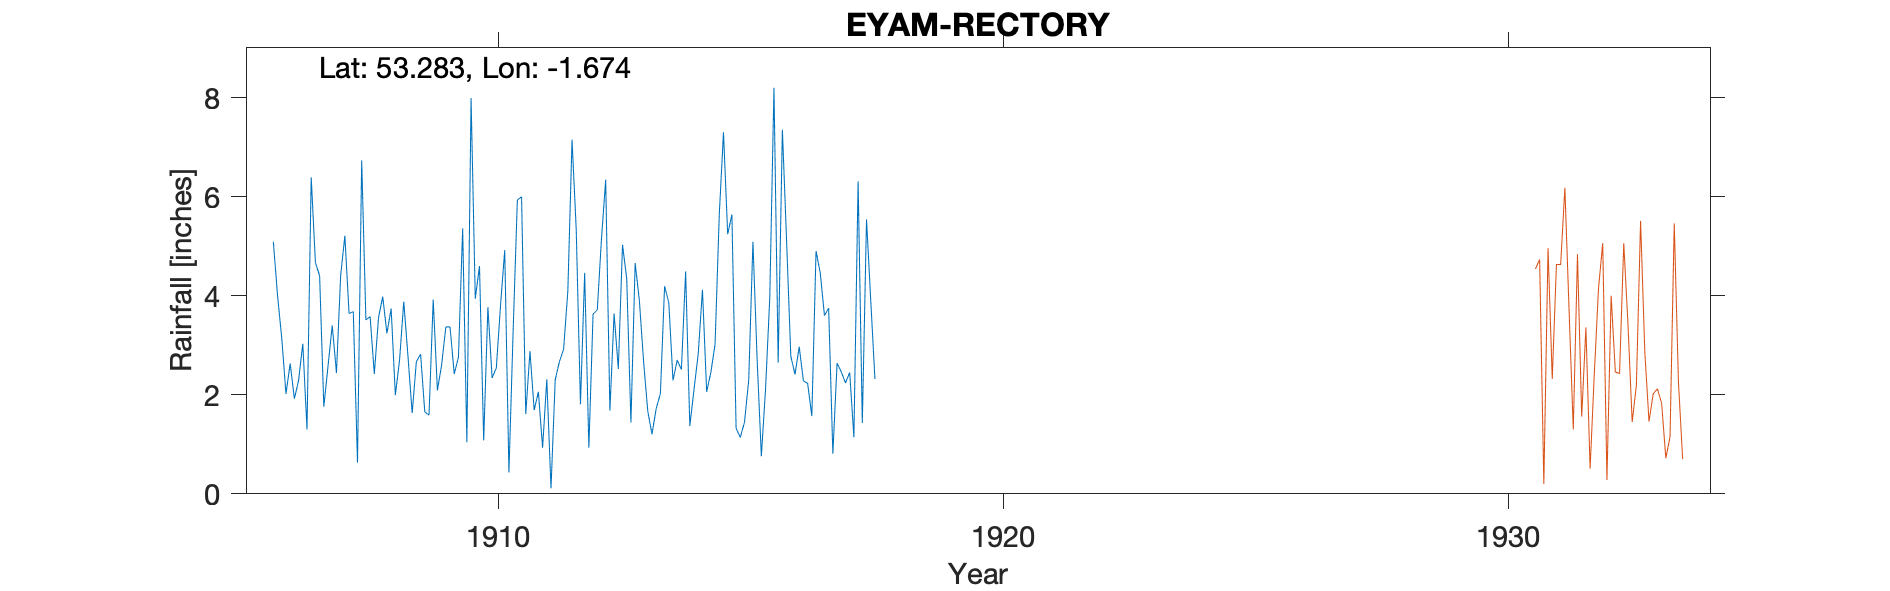

The data file committed next to this chart (first rows):
EYAM-RECTORY-OBSERVER-REV-SHAW, , , , , , , , , , , , , , , , , , , , 
Grid ref, SK218763, Long, -1.674, Lat, 53.28, Elevation, 856, ft., , , , , , , , , , , , 
Station no, 2684/5, , , , , , , , , , , , , , , , , , , 
, 1900, 1901, 1902, 1903, 1904, 1905, 1906, 1907, 1908, 1909, 1910, 1911, 1912, 1913, 1914, 1915, 1916, 1917, 1918, 1919
January, , , , , , , 5.09, 1.76, 2.42, 1.65, 3.94, 1.61, 5.33, 4.34, 2.7, 5.24, 2.65, 3.75, , 
February, , , , , , , 4, 2.58, 3.56, 1.59, 4.6, 2.88, 1.81, 1.44, 2.51, 5.64, 7.35, 0.81, , 
March, , , , , , , 3.14, 3.4, 3.98, 3.92, 1.08, 1.69, 4.46, 4.66, 4.49, 1.32, 5.11, 2.64, , 
April, , , , , , , 2.02, 2.44, 3.24, 2.09, 3.77, 2.06, 0.93, 3.91, 1.37, 1.14, 2.78, 2.46, , 
May, , , , , , , 2.63, 4.41, 3.74, 2.6, 2.34, 0.93, 3.63, 2.68, 2.11, 1.45, 2.41, 2.24, , 
June, , , , , , , 1.92, 5.21, 1.99, 3.37, 2.54, 2.31, 3.71, 1.67, 2.83, 2.3, 2.97, 2.45, , 
July, , , , , , , 2.29, 3.64, 2.7, 3.37, 3.8, 0.11, 5.15, 1.2, 4.12, 5.09, 2.28, 1.14, , 
August, , , , , , , 3.03, 3.68, 3.88, 2.42, 4.92, 2.3, 6.34, 1.72, 2.06, 2.71, 2.23, 6.31, , 
September, , , , , , , 1.3, 0.63, 2.78, 2.76, 0.43, 2.67, 1.68, 2.02, 2.45, 0.76, 1.57, 1.43, , 
October, , , , , , , 6.39, 6.73, 1.63, 5.36, 3.29, 2.92, 3.64, 4.19, 3.02, 2.12, 4.9, 5.54, , 
November, , , , , , , 4.67, 3.51, 2.67, 1.04, 5.93, 4.09, 2.52, 3.86, 5.64, 3.95, 4.46, 3.91, , 
December, , , , , , , 4.4, 3.58, 2.82, 7.99, 6, 7.15, 5.03, 2.29, 7.3, 8.2, 3.6, 2.32, , 
Total, , , , , , , 40.88, 41.57, 35.41, 38.16, 42.64, 30.72, 44.23, 33.98, 40.6, 39.92, 42.31, 35, , 
NGR is the rectory. Stated altitude seem…, , , , , , , , , , , , , , , , , , , , 
